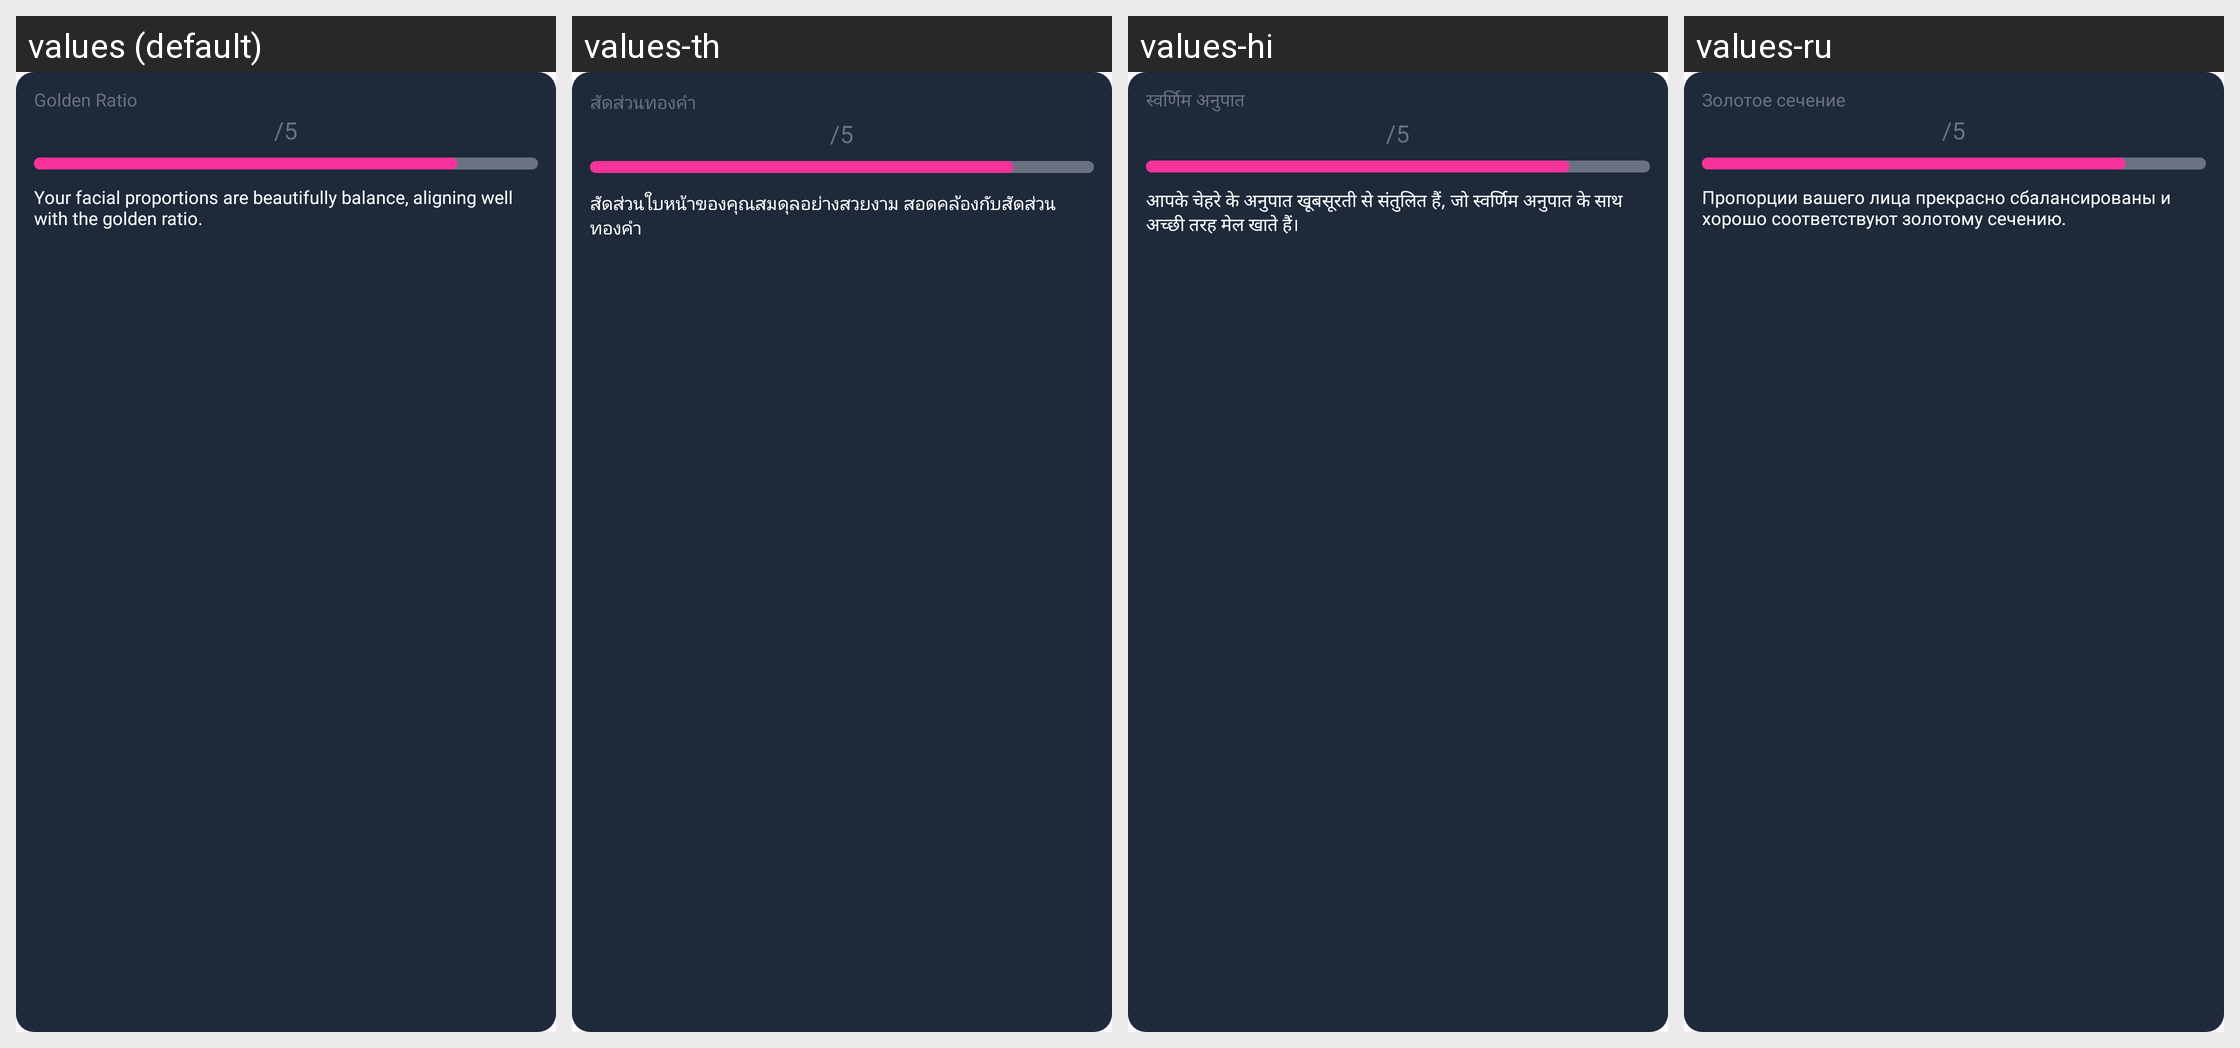

Locale-by-locale string values for the Android screen shown in this grid:
Android screen res/layout/layout_face_result_golden_ratio.xml rendered under 4 locales, left to right: values (default), values-th, values-hi, values-ru. Device: Nexus 5 (rendered at 1080×1920; each locale shown at half size, 540×960, under a caption strip naming it); theme Theme.AIHair.
Other locales in the repository, not shown: values-af, values-ar, values-bn, values-de, values-es, values-fr, values-hr, values-hu, values-in, values-it, values-ja, values-ko, values-ne, values-nl, values-pt, values-tl, values-tr, values-uk, values-ur, values-vi, values-zh.
Strings drawn on this screen, with the default value and each locale's value (text and hints the layout hard-codes, and strings that could not be matched under every locale, appear in the picture but are not listed):

text_golden_ratio
  values: Golden Ratio
  values-th: สัดส่วนทองคำ
  values-hi: स्वर्णिम अनुपात
  values-ru: Золотое сечение

text_your_facial_proportions_are_be
  values: Your facial proportions are beautifully balance, aligning well with the golden ratio.
  values-th: สัดส่วนใบหน้าของคุณสมดุลอย่างสวยงาม สอดคล้องกับสัดส่วนทองคำ
  values-hi: आपके चेहरे के अनुपात खूबसूरती से संतुलित हैं, जो स्वर्णिम अनुपात के साथ अच्छी तरह मेल खाते हैं।
  values-ru: Пропорции вашего лица прекрасно сбалансированы и хорошо соответствуют золотому сечению.
